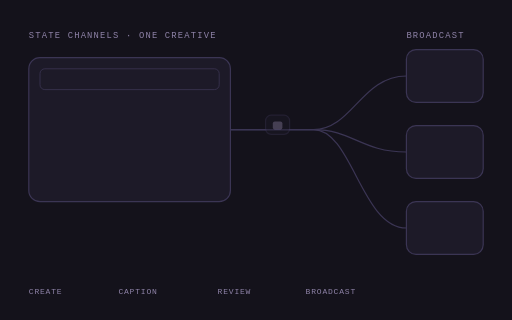
t = 0.00 s
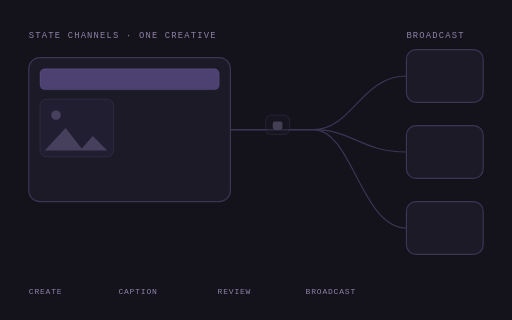
t = 1.50 s
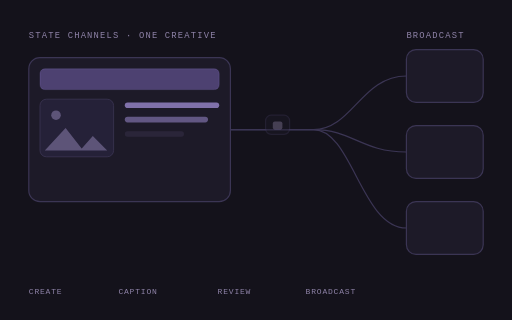
t = 3.00 s
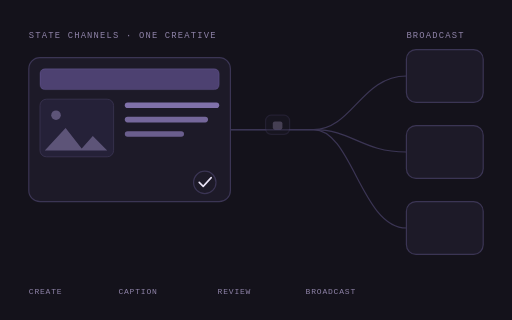
t = 4.50 s
t = 6.00 s: frame unchanged from t = 4.50 s, image omitted
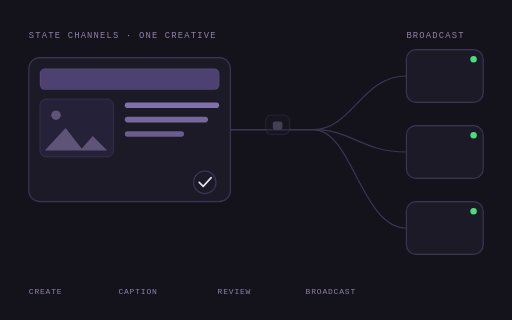
t = 7.50 s

The animated SVG that drew these frames (rendered in a browser with its animation timeline set to each time). Animation: 16 SMIL elements (animate=13,animateMotion=3); one cycle of 9.00 s, repeats indefinitely.

<svg xmlns="http://www.w3.org/2000/svg" viewBox="0 0 640 400" width="640" height="400" role="img" aria-label="CG Sanchar: one creative is composed, captioned, reviewed, then broadcast to each state channel">
  <rect x="0" y="0" width="640" height="400" fill="#14121b"/>
  <text x="36" y="48" font-family="monospace" font-size="11" letter-spacing="1.5" fill="#8f83a8">STATE CHANNELS · ONE CREATIVE</text>
  <text x="508" y="48" font-family="monospace" font-size="11" letter-spacing="1.5" fill="#8f83a8">BROADCAST</text>

  <!-- compose card -->
  <rect x="36" y="72" width="252" height="180" rx="14" fill="#1d1a28" stroke="#3b3554" stroke-width="1.5"/>
  <rect x="50" y="86" width="224" height="26" rx="6" fill="none" stroke="#3b3554"/>
  <rect x="50" y="86" width="224" height="26" rx="6" fill="#a78bfa" opacity="0">
    <animate attributeName="opacity" values="0;0.35;0.35;0" keyTimes="0;0.14;0.94;1" dur="9s" repeatCount="indefinite"/>
  </rect>
  <g opacity="0">
    <animate attributeName="opacity" values="0;0;1;1;0" keyTimes="0;0.1;0.2;0.94;1" dur="9s" repeatCount="indefinite"/>
    <rect x="50" y="124" width="92" height="72" rx="8" fill="#252138" stroke="#3b3554"/>
    <circle cx="70" cy="144" r="6" fill="#5d5478"/>
    <path d="M56,188 L82,160 L104,188 Z M100,188 L116,170 L134,188 Z" fill="#5d5478"/>
  </g>
  <g fill="#8b7bb8">
    <rect x="156" y="128" width="118" height="7" rx="3.5" opacity="0">
      <animate attributeName="opacity" values="0;0;0.9;0.9;0" keyTimes="0;0.22;0.3;0.94;1" dur="9s" repeatCount="indefinite"/>
    </rect>
    <rect x="156" y="146" width="104" height="7" rx="3.5" opacity="0">
      <animate attributeName="opacity" values="0;0;0.8;0.8;0" keyTimes="0;0.27;0.35;0.94;1" dur="9s" repeatCount="indefinite"/>
    </rect>
    <rect x="156" y="164" width="74" height="7" rx="3.5" opacity="0">
      <animate attributeName="opacity" values="0;0;0.7;0.7;0" keyTimes="0;0.32;0.4;0.94;1" dur="9s" repeatCount="indefinite"/>
    </rect>
  </g>
  <g opacity="0">
    <animate attributeName="opacity" values="0;0;1;1;0" keyTimes="0;0.44;0.5;0.94;1" dur="9s" repeatCount="indefinite"/>
    <circle cx="256" cy="228" r="14" fill="#1d1a28" stroke="#3b3554" stroke-width="1.5"/>
    <path d="M249,228 L254,233 L264,222" fill="none" stroke="#e8e2f5" stroke-width="2" stroke-linecap="round" stroke-linejoin="round"/>
  </g>

  <!-- connectors -->
  <g fill="none" stroke="#3b3554" stroke-width="1.5">
    <path id="c1" d="M288,162 L392,162 C440,162 452,95 508,95"/>
    <path id="c2" d="M288,162 L392,162 C440,162 452,190 508,190"/>
    <path id="c3" d="M288,162 L392,162 C440,162 452,285 508,285"/>
  </g>
  <circle r="4.5" fill="#a78bfa" opacity="0">
    <animate attributeName="opacity" values="0;1;1;0" keyTimes="0.6;0.63;0.74;0.78" dur="9s" repeatCount="indefinite"/>
    <animateMotion dur="9s" repeatCount="indefinite" keyPoints="0;1" keyTimes="0.6;0.78" calcMode="linear"><mpath href="#c1"/></animateMotion>
  </circle>
  <circle r="4.5" fill="#a78bfa" opacity="0">
    <animate attributeName="opacity" values="0;1;1;0" keyTimes="0.62;0.65;0.76;0.8" dur="9s" repeatCount="indefinite"/>
    <animateMotion dur="9s" repeatCount="indefinite" keyPoints="0;1" keyTimes="0.62;0.8" calcMode="linear"><mpath href="#c2"/></animateMotion>
  </circle>
  <circle r="4.5" fill="#a78bfa" opacity="0">
    <animate attributeName="opacity" values="0;1;1;0" keyTimes="0.64;0.67;0.78;0.82" dur="9s" repeatCount="indefinite"/>
    <animateMotion dur="9s" repeatCount="indefinite" keyPoints="0;1" keyTimes="0.64;0.82" calcMode="linear"><mpath href="#c3"/></animateMotion>
  </circle>

  <!-- lock -->
  <g opacity="0.4">
    <animate attributeName="opacity" values="0.4;1;0.4" keyTimes="0.58;0.7;1" dur="9s" repeatCount="indefinite"/>
    <rect x="332" y="144" width="30" height="24" rx="7" fill="#1d1a28" stroke="#3b3554" stroke-width="1.5"/>
    <rect x="341" y="152" width="12" height="10" rx="2.5" fill="#8f83a8"/>
  </g>

  <!-- channel tiles -->
  <g>
    <rect x="508" y="62" width="96" height="66" rx="12" fill="#1d1a28" stroke="#3b3554" stroke-width="1.5"/>
    <rect x="508" y="157" width="96" height="66" rx="12" fill="#1d1a28" stroke="#3b3554" stroke-width="1.5"/>
    <rect x="508" y="252" width="96" height="66" rx="12" fill="#1d1a28" stroke="#3b3554" stroke-width="1.5"/>
    <circle cx="592" cy="74" r="4" fill="#4ade80" opacity="0">
      <animate attributeName="opacity" values="0;0;1;1;0" keyTimes="0;0.74;0.79;0.94;1" dur="9s" repeatCount="indefinite"/>
    </circle>
    <circle cx="592" cy="169" r="4" fill="#4ade80" opacity="0">
      <animate attributeName="opacity" values="0;0;1;1;0" keyTimes="0;0.76;0.81;0.94;1" dur="9s" repeatCount="indefinite"/>
    </circle>
    <circle cx="592" cy="264" r="4" fill="#4ade80" opacity="0">
      <animate attributeName="opacity" values="0;0;1;1;0" keyTimes="0;0.78;0.83;0.94;1" dur="9s" repeatCount="indefinite"/>
    </circle>
  </g>

  <g font-family="monospace" font-size="10" letter-spacing="1" fill="#8f83a8">
    <text x="36" y="368">CREATE</text>
    <text x="148" y="368">CAPTION</text>
    <text x="272" y="368">REVIEW</text>
    <text x="382" y="368">BROADCAST</text>
  </g>
</svg>
